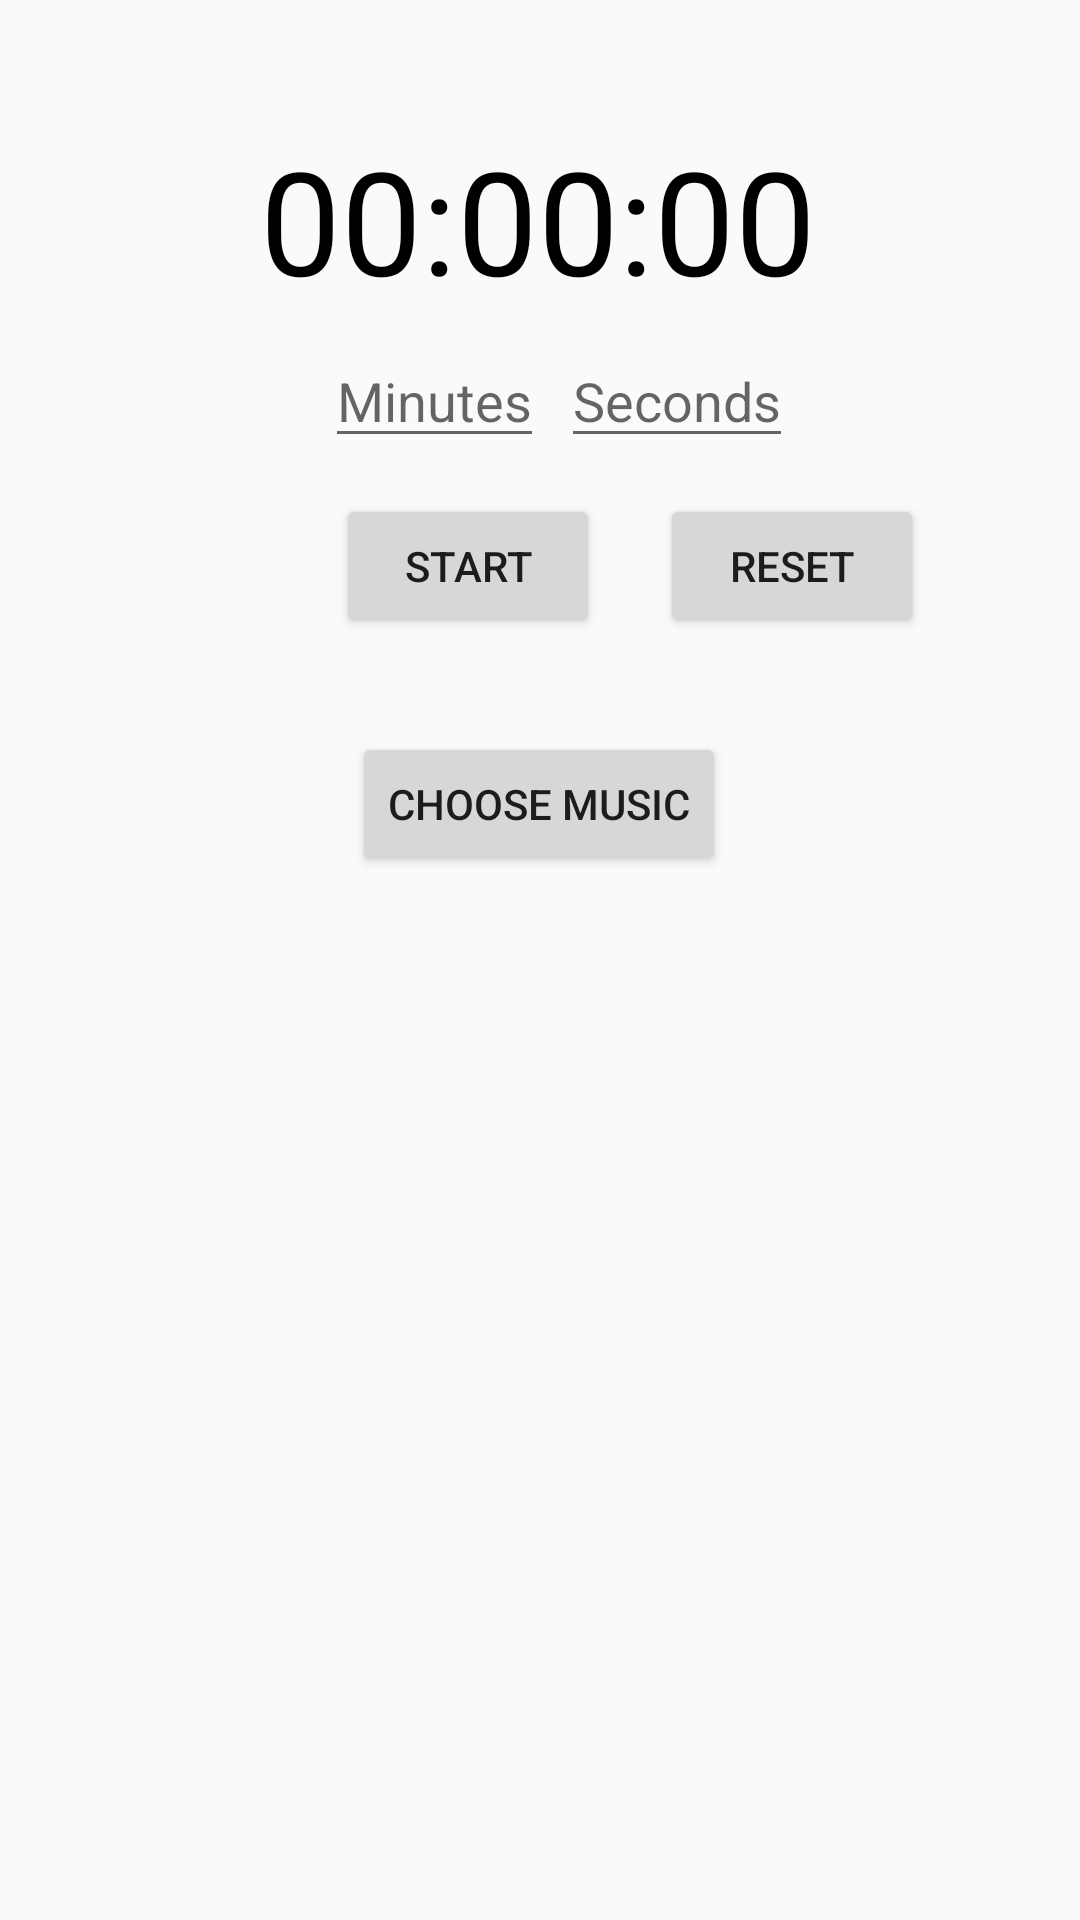

Layout XML and referenced resources for this Android screen:
<!-- AndroidManifest.xml: application theme Theme.Calmify -->
<!-- res/layout/fragment_meditate.xml -->
<?xml version="1.0" encoding="utf-8"?>
<androidx.constraintlayout.widget.ConstraintLayout xmlns:android="http://schemas.android.com/apk/res/android"
    xmlns:app="http://schemas.android.com/apk/res-auto"
    xmlns:tools="http://schemas.android.com/tools"
    android:layout_width="match_parent"
    android:layout_height="match_parent"
    tools:context=".views.fragments.MeditateFragment">

    


    <TextView
        android:id="@+id/timerTextView"
        android:layout_width="wrap_content"
        android:layout_height="wrap_content"
        android:layout_centerHorizontal="true"
        android:text="00:00:00"
        android:textColor="@color/black"
        android:textSize="48sp"
        app:layout_constraintBottom_toBottomOf="parent"
        app:layout_constraintEnd_toEndOf="parent"
        app:layout_constraintHorizontal_bias="0.497"
        app:layout_constraintStart_toStartOf="parent"
        app:layout_constraintTop_toTopOf="parent"
        app:layout_constraintVertical_bias="0.071" />

    <EditText
        android:id="@+id/minutesEditText"
        android:layout_width="wrap_content"
        android:layout_height="wrap_content"
        android:layout_alignTop="@+id/timerTextView"
        android:layout_alignBottom="@+id/timerTextView"
        android:hint="Minutes"
        android:inputType="number"
        app:layout_constraintBottom_toBottomOf="parent"
        app:layout_constraintEnd_toEndOf="parent"
        app:layout_constraintHorizontal_bias="0.377"
        app:layout_constraintStart_toStartOf="parent"
        app:layout_constraintTop_toTopOf="parent"
        app:layout_constraintVertical_bias="0.186" />

    <EditText
        android:id="@+id/secondsEditText"
        android:layout_width="wrap_content"
        android:layout_height="wrap_content"
        android:layout_below="@id/timerTextView"
        android:layout_toEndOf="@id/minutesEditText"
        android:hint="Seconds"
        android:inputType="number"
        app:layout_constraintBottom_toBottomOf="parent"
        app:layout_constraintEnd_toEndOf="parent"
        app:layout_constraintHorizontal_bias="0.661"
        app:layout_constraintStart_toStartOf="parent"
        app:layout_constraintTop_toTopOf="parent"
        app:layout_constraintVertical_bias="0.186" />

    <Button
        android:id="@+id/startButton"
        android:layout_width="wrap_content"
        android:layout_height="wrap_content"
        android:layout_below="@id/minutesEditText"
        android:layout_marginStart="112dp"
        android:layout_marginTop="12dp"
        android:text="Start"
        app:layout_constraintBottom_toBottomOf="parent"
        app:layout_constraintStart_toStartOf="parent"
        app:layout_constraintTop_toBottomOf="@+id/minutesEditText"
        app:layout_constraintVertical_bias="0.0" />

    <Button
        android:id="@+id/resetButton"
        android:layout_width="wrap_content"
        android:layout_height="wrap_content"
        android:layout_below="@id/startButton"
        android:layout_marginStart="20dp"
        android:layout_marginTop="12dp"
        android:text="Reset"
        app:layout_constraintStart_toEndOf="@+id/startButton"
        app:layout_constraintTop_toBottomOf="@+id/secondsEditText" />

    <Button
        android:id="@+id/chooseMusicButton"
        android:layout_width="wrap_content"
        android:layout_height="wrap_content"
        android:layout_below="@id/resetButton"
        android:layout_centerHorizontal="true"
        android:layout_marginTop="244dp"
        android:text="Choose Music"
        app:layout_constraintEnd_toEndOf="parent"
        app:layout_constraintHorizontal_bias="0.498"
        app:layout_constraintStart_toStartOf="parent"
        app:layout_constraintTop_toTopOf="parent" />


</androidx.constraintlayout.widget.ConstraintLayout>
<!-- resources referenced by this layout -->
<resources>
  <style name="Theme.Calmify" parent="Base.Theme.Calmify" />
  <style name="Base.Theme.Calmify" parent="Theme.AppCompat.Light.NoActionBar">
          
          
      </style>
  <!-- not gathered from this repository: default colours our renderer supplied (Android Studio template values) -->
  <color name="black">#FF000000</color>
</resources>
